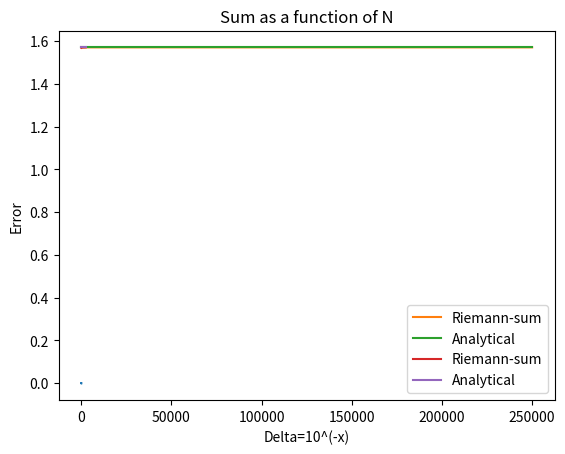

Here is the Python script that generated this plot:
#!/usr/bin/env python
# coding: utf-8

# # Exercises 3: Number representation

# [redacted]

# ### 1. Number representation
# 
# Write a function that converts numbers among the bin, dec, and hex representations (bin<->dec<->hex). Determine the input type in the function, and pass another argument to choose the output representation.

# In[75]:


#Here I have assumed that binary numbers has only 0 and 1 etc, i.e that we don't have 0b in binary and 0x in hex. 
def converter(input_variable, output_type):
    if set(input_variable)=={"0","1"} or set(input_variable)=={"0"} or set(input_variable)=={"1"}:
        number=2
    else:
        try: 
            input_variable=str(int(float(input_variable)))
            number=10
        except:
            number=16
        
    if (output_type=="dec"):
        return float(int(input_variable, base=number))
    elif (output_type=="hex"):
        return hex(int(input_variable, base=number))
    else:
        return bin(int(input_variable, base=number))
    
    
    
#If I assume that binary starts with 0b and hex starts with 0x:
def converter_2(input_variable, output_type):
    if input_variable[:2]=="0b":
        number=2
        input_variable=input_variable[2:]
    elif input_variable[:2]=="0x":
        number=16
        input_variable=input_variable[2:]
    else:
        input_variable=str(int(float(input_variable)))
        number=10
        
    if (output_type=="dec"):
        return float(int(input_variable, base=number))
    elif (output_type=="hex"):
        return hex(int(input_variable, base=number))
    else:
        return bin(int(input_variable, base=number))
    
#Testing first method
a="1010101001"
b="0b2a5"
c="45733.0"
print(converter(a,"hex"))
print(converter(b,"bin"))
print(converter(b,"dec"))
print(converter("134.0", "hex"))

#Testing second method
print(converter_2("0b00110010101","hex"))
print(converter_2("0x61b27a","bin"))
print(converter_2("0x61b27a","dec"))
print(converter_2("134.0", "hex"))


# ### 2. 32-bit floating point number
# 
# Write a function that converts a 32 bit binary string (for example, 110000101011000000000000) into a single precision floating point in decimal representation. Interpret the various bits as sign, fractional part of the mantissa and exponent, according to the IEEE 754 reccommendations.
# 
# 
# ${\rm mantissa}=1.f=1+\frac{m_{n-1}}{2^{1}}+\frac{m_{n-2}}{2^{2}}+..+\frac{m_{0}}{2^{n}}$

# In[92]:


def calc_mantissa(num):
    mantissa=1
    for n in range(len(num)):
        mantissa+=float(num[n])/2**(n+1)
    return mantissa

    
def floating_point_to_decimal(string):
    return (-1)**(int(string[0]))*2**(int(string[1:9],base=2)-127)*(calc_mantissa(string[9:32]))


test="110000101011000000000000"
print(floating_point_to_decimal(test))


# ### 3. Underflow and overflow
# 
# Write a program to determine the underflow and overflow limits (within a factor of 2) for floating point numbers on your computer.
# 
# Hint: define two variables initialized to 1, and halve/double them for a sufficient amount of times to exceed the under/over-flow limits.

# In[129]:


import numpy as np
a=1.0
b=1.0


while a<np.inf:
    max_val=a
    a*=2
print(f"Overflow limit: {max_val}")
    
#8.98846567431158e+307

while b>0:
    min_val=b
    b/=2
print(f"Underflow limit: {min_val}")
    
#5e-324
    


# ### 4. Machine precision
# 
# Similarly to the previous exercise, write a program to determine the machine precision for floating point numbers.
# 
# Hint: define a new variable by adding an increasingly smaller value and check when the addition starts to have no effect on the number.

# In[131]:


a=float(1.0)
for i in range(100):
    b=a
    a+=10**-i
    diff=a-b
    if diff==0:
        print(f"Machine presicion: {10**-i}")
        break

#10^-16 


# ### 5. Quadratic solution
# 
# Write a function that takes in input three parameters $a$, $b$ and $c$ and prints out the two solutions to the quadratic equation $ax^2+bx+c=0$ using the standard formula:
# $$
# x=\frac{-b\pm\sqrt{b^2-4ac}}{2a}
# $$
# 
# (a) use the function to compute the solution for $a=0.001$, $b=1000$ and $c=0.001$
# 
# (b) re-express the standard solution formula by multiplying the numerator and the denominator by $-b\mp\sqrt{b^2-4ac}$ and again find the solution for $a=0.001$, $b=1000$ and $c=0.001$. How does it compare with what has been previously obtained, and why? (add the answer to a Python comment)
# 
# (c) write a function that computes the roots of a quadratic equation accurately in all cases

# In[105]:


#a)
def quad_solver(a,b,c):
    return ((-b+np.sqrt(b**2-4*a*c))/(2*a)),((-b-np.sqrt(b**2-4*a*c))/(2*a))

a=0.001
b=1000
c=0.001

print(quad_solver(a,b,c))


# The cardinal rule of numerical analysis says that you should avoid subtracting two nearly equal numbers. Here in the first solution we subtract b from $\sqrt{b^{2}-4ac}$ which for our numbers is very close. This causes the calculation to lose precision, causing a faulty solution. The second solution however is correct. 

# In[128]:


#b)
def quad_solver_2(a,b,c):
    return ((2*c))/((-b-np.sqrt(b**2-4*a*c))),((2*c))/((-b+np.sqrt(b**2-4*a*c)))

a=0.001
b=1000
c=0.001

print(quad_solver_2(a,b,c))


# In this case we are subtracting the same numbers as in a) in our second solution, causing us to loose precision. So in this case our first solution is fine, but second is faulty.

# In[107]:


#c) Want to make sure we never subtract two similar numbers:

def quad_solver_improved(a,b,c):
    return ((2*c))/((-b-np.sqrt(b**2-4*a*c))), ((-b-np.sqrt(b**2-4*a*c))/(2*a))

a=0.001
b=1000
c=0.001

print(quad_solver_improved(a,b,c))


# In the improved method I have only multiplied the numerator and the denominator by $-b\mp\sqrt{b^2-4ac}$ in the case with +, because this is where we could have subtraction of similar numbers, while the other solution is left untouched to not cause the same problem here. 

# ### 6. The derivative
# 
# Write a program that implements the function $f(x)=x(x−1)$
# 
# (a) Calculate the derivative of the function at the point $x = 1$ using the derivative definition:
# 
# $$
# \frac{{\rm d}f}{{\rm d}x} = \lim_{\delta\to0} \frac{f(x+\delta)-f(x)}{\delta}
# $$
# 
# with $\delta = 10^{−2}$. Calculate the true value of the same derivative analytically and compare it with the answer your program gives. The two will not agree perfectly. Why?
# 
# (b) Repeat the calculation for $\delta = 10^{−4}, 10^{−6}, 10^{−8}, 10^{−10}, 10^{−12}$ and $10^{−14}$. How does the accuracy scale with $\delta$?

# In[109]:


import matplotlib.pyplot as plt

def f(x):
    return x*(x-1)

#a)
def df(x,delta):
    return (f(x+delta)-f(x))/delta

def df_analytic(x):
    return (2*x-1)

print(df(1,10**(-2)))
print(df_analytic(1))


# In[125]:


#b)
print("Testing some values:")
print(f"Lambda=10^(-4) : {df(1,10**(-4))}")
print(f"Lambda=10^(-6) : {df(1,10**(-6))}")
print(f"Lambda=10^(-8) : {df(1,10**(-8))}")
print(f"Lambda=10^(-10) : {df(1,10**(-10))}")
print(f"Lambda=10^(-12) : {df(1,10**(-12))}")
print(f"Lambda=10^(-14) : {df(1,10**(-14))}")

#Decided to plot the error over decreasing delta-values to see a trend:
l=[]
num=[]
for i in range(4,15):
    l.append(df(1,10**(-i))-df_analytic(1))
    num.append(i)
plt.plot(num,l)
plt.title("Error as a function of decreasing delta-values")
plt.xlabel("Delta=10^(-x)")
plt.ylabel("Error")
plt.show()


# Can see that the error starts increasing again for $\delta$ smaller than $10^{-8}$, so the highest accuracy is for $\delta = 10^{-8}$.

# ### 7. Integral of a semicircle
# 
# Consider the integral of the semicircle of radius 1:
# $$
# I=\int_{-1}^{1} \sqrt(1-x^2) {\rm d}x
# $$
# which is known to be $I=\frac{\pi}{2}=1.57079632679...$.
# 
# Alternatively we can use the Riemann definition of the integral:
# $$
# I=\lim_{N\to\infty} \sum_{k=1}^{N} h y_k 
# $$
# 
# with $h=2/N$ the width of each of the $N$ slices the domain is divided into and where
# $y_k$ is the value of the function at the $k-$th slice.
# 
# (a) Write a program to compute the integral with $N=100$. How does the result compare to the true value?
# 
# (b) How much can $N$ be increased if the computation needs to be run in less than a second? What is the gain in running it for 1 minute? Use `timeit` to measure the time.

# In[52]:


import numpy as np

def Riemann_sum(N):
    I=0
    for k in range(N):
        I+=(2/N)*np.sqrt(1-(-1+(2/N)*k)**2)
    return I


get_ipython().run_line_magic('timeit', 'I=Riemann_sum(250000)')


# **Tested for:**
# 
# 
# N=300000 --- 1.26 s ± 78.2 ms per loop (mean ± std. dev. of 7 runs, 1 loop each)
# 
# 
# N=250000 --- 980 ms ± 117 ms per loop (mean ± std. dev. of 7 runs, 1 loop each)
# 
# 
# N=200000  --- 809 ms ± 11.3 ms per loop (mean ± std. dev. of 7 runs, 1 loop each)
# 
# 
# N=100000  --- 424 ms ± 36.8 ms per loop (mean ± std. dev. of 7 runs, 1 loop each)
# 
# 
# N=10000  --- 39.3 ms ± 4.97 ms per loop (mean ± std. dev. of 7 runs, 10 loops each)
# 
# 
# N=1000  --- 5.01 ms ± 1.44 ms per loop (mean ± std. dev. of 7 runs, 100 loops each)
# 
# 
# N=100  --- 434 µs ± 65.9 µs per loop (mean ± std. dev. of 7 runs, 1000 loops each)
# 
# 
# 
# 
# **Comment:**
# I see that we can increase N up to around 250000 and still have a runtime of under 1 second. Below I will check how this will affect the results.

# In[56]:


I_1=Riemann_sum(100)
print(f"Result with N=100: I={I_1}")
I_2=Riemann_sum(250000)
print(f"Result with N=250000: I={I_2}")

diff=I_2-I_1
print(f"Increasing N to 250000 from 100 makes the result {diff} closer to the analytical solution")

#Analytical: 1.57079632679


# In[127]:


import matplotlib.pyplot as plt
N_list=np.linspace(100,250000,100)
I_list=[]
analytical=[]
for N in N_list:
    I_list.append(Riemann_sum(int(N)))
    analytical.append(1.57079632679)
plt.plot(N_list,I_list, label="Riemann-sum")
plt.plot(N_list,analytical, label="Analytical")
plt.title("Sum as a function of N")
plt.legend()
plt.show()


N_list=np.linspace(100,2500,500)
I_list=[]
analytical=[]
for N in N_list:
    I_list.append(Riemann_sum(int(N)))
    analytical.append(1.57079632679)
plt.plot(N_list,I_list, label="Riemann-sum")
plt.plot(N_list,analytical, label="Analytical")
plt.title("Sum as a function of N")
plt.legend()
plt.show()


# I made the plots above to visualize the change in the sum as a function of N, and as you can see it converges to the analytical value very fast, and therefore I conclude that I would choose an N of around 1500 to make sure the value gas converged but without a very long runtime.  
